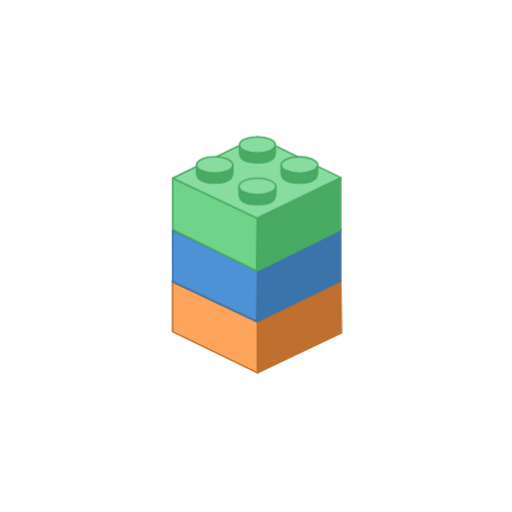
t = 0.00 s
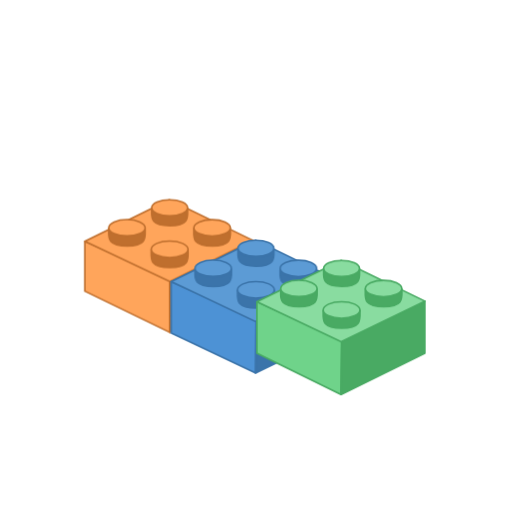
t = 1.00 s
t = 2.00 s: frame unchanged from t = 0.00 s, image omitted
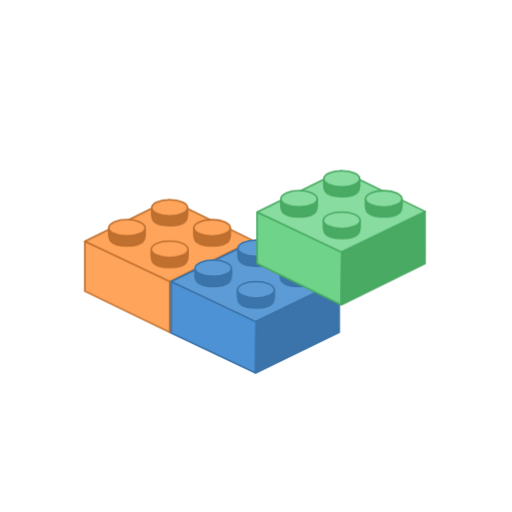
t = 2.95 s
t = 4.00 s: frame unchanged from t = 0.00 s, image omitted
t = 5.00 s: frame unchanged from t = 1.00 s, image omitted

The animated SVG that drew these frames (rendered in a browser with its animation timeline set to each time). Animation: 3 CSS @keyframes rules; one cycle of 6.00 s, repeats indefinitely.

<svg xmlns="http://www.w3.org/2000/svg" xmlnsXlink="http://www.w3.org/1999/xlink" id="eLgMdxqwO0s1" viewBox="0 0 145 145" shape-rendering="geometricPrecision" text-rendering="geometricPrecision" width="145" height="145"><style>#eLgMdxqwO0s6_to {animation: eLgMdxqwO0s6_to__to 2000ms linear infinite normal forwards}@keyframes eLgMdxqwO0s6_to__to { 0% {transform: translate(400px,527.94px)} 13.333333% {transform: translate(400px,527.94px);animation-timing-function: cubic-bezier(0.23,1,0.32,1)} 20% {transform: translate(284.124574px,474.440293px);animation-timing-function: cubic-bezier(0.23,1,0.32,1)} 30% {transform: translate(284.124574px,474.440293px);animation-timing-function: cubic-bezier(0.23,1,0.32,1)} 80% {transform: translate(284.124574px,474.440293px);animation-timing-function: cubic-bezier(0.23,1,0.32,1)} 83.333333% {transform: translate(400px,527.94px)} 100% {transform: translate(400px,527.94px)}} #eLgMdxqwO0s22_to {animation: eLgMdxqwO0s22_to__to 2000ms linear infinite normal forwards}@keyframes eLgMdxqwO0s22_to__to { 0% {transform: translate(400px,459.968486px);animation-timing-function: cubic-bezier(0.23,1,0.32,1)} 6.666667% {transform: translate(400px,459.968486px);animation-timing-function: cubic-bezier(0.23,1,0.32,1)} 16.666667% {transform: translate(400px,340.006589px);animation-timing-function: cubic-bezier(0.23,1,0.32,1)} 20% {transform: translate(400px,340.006589px);animation-timing-function: cubic-bezier(0.23,1,0.32,1)} 30% {transform: translate(398.125595px,527.94px);animation-timing-function: cubic-bezier(0.23,1,0.32,1)} 56.666667% {transform: translate(398.125595px,527.94px);animation-timing-function: cubic-bezier(0.23,1,0.32,1)} 66.666667% {transform: translate(398.125595px,340.01px);animation-timing-function: cubic-bezier(0.23,1,0.32,1)} 70% {transform: translate(289.31px,293.149884px);animation-timing-function: cubic-bezier(0.23,1,0.32,1)} 80% {transform: translate(284.12456px,406.998127px);animation-timing-function: cubic-bezier(0.23,1,0.32,1)} 83.333333% {transform: translate(400px,459.968486px)} 100% {transform: translate(400px,459.968486px)}} #eLgMdxqwO0s38_to {animation: eLgMdxqwO0s38_to__to 2000ms linear infinite normal forwards}@keyframes eLgMdxqwO0s38_to__to { 0% {transform: translate(400px,391.364405px);animation-timing-function: cubic-bezier(0.23,1,0.32,1)} 3.333333% {transform: translate(400px,391.364405px);animation-timing-function: cubic-bezier(0.23,1,0.32,1)} 13.333333% {transform: translate(400px,271.402508px);animation-timing-function: cubic-bezier(0.23,1,0.32,1)} 23.333333% {transform: translate(400px,271.402508px);animation-timing-function: cubic-bezier(0.23,1,0.32,1)} 33.333333% {transform: translate(398.125595px,459.95px);animation-timing-function: cubic-bezier(0.23,1,0.32,1)} 43.333333% {transform: translate(400px,340.87px);animation-timing-function: cubic-bezier(0.23,1,0.32,1)} 46.666667% {transform: translate(511.62307px,361.710301px);animation-timing-function: cubic-bezier(0.23,1,0.32,1)} 56.666667% {transform: translate(511.161778px,581.675672px);animation-timing-function: cubic-bezier(0.23,1,0.32,1)} 83.333333% {transform: translate(511.161778px,581.675672px);animation-timing-function: cubic-bezier(0.23,1,0.32,1)} 91.666667% {transform: translate(511.62307px,361.710301px);animation-timing-function: cubic-bezier(0.23,1,0.32,1)} 95% {transform: translate(400px,340.87px);animation-timing-function: cubic-bezier(0.23,1,0.32,1)} 100% {transform: translate(400px,391.364405px)}} #eLgMdxqwO0s55_to {animation: eLgMdxqwO0s55_to__to 6000ms linear infinite normal forwards}</style><rect id="eLgMdxqwO0s2" width="145.348659" height="145.348659" fill="transparent" stroke="none" stroke-width="0" transform="matrix(1 0 0 1 0 0)"></rect><g transform="matrix(0.214424 0 0 0.214424 -13 -25)" id="eLgMdxqwO0s5"><g id="eLgMdxqwO0s6_to" transform="translate(400,527.94)"><g id="eLgMdxqwO0s6" transform="scale(0.351569,0.351569) translate(-398,-397)"><polygon id="eLgMdxqwO0s7" points="80.987754,285.896172 80.987754,473.005795 400.5,627.857448 399.956519,427.956342" fill="#ffa55b" stroke="#bf6f2e" stroke-width="6" stroke-linejoin="round" stroke-miterlimit="10"></polygon><polygon id="eLgMdxqwO0s8" points="400.5,427.468588 712.522131,285.896172 715.5,476.85394 399.956519,627.857448" fill="#bf6f2e" stroke="#bf6f2e" stroke-width="6" stroke-linejoin="round" stroke-miterlimit="10"></polygon><path id="eLgMdxqwO0s9" d="M80.987754,285.896172L398,129.522266L712.522131,282.345427L400.5,436.674249Z" fill="#ffa55b" stroke="#bf6f2e" stroke-width="6" stroke-linejoin="round" stroke-miterlimit="10"></path><g id="eLgMdxqwO0s10"><path id="eLgMdxqwO0s11" d="M468.5,315.5C468.5,349.5,478.5,384.5,400.5,384.5C319.5,384.5,330.5,349.5,330.5,315.5" fill="#bf6f2e" stroke="#bf6f2e" stroke-width="6" stroke-miterlimit="10"></path><ellipse id="eLgMdxqwO0s12" rx="69" ry="31" transform="matrix(1 0 0 1 399.5 315.5)" fill="#ffa55b" stroke="#bf6f2e" stroke-width="6" stroke-miterlimit="10"></ellipse></g><g id="eLgMdxqwO0s13"><path id="eLgMdxqwO0s14" d="M627.6,235C627.6,268.8,637.5,303.5,560,303.5C479.5,303.5,490.5,268.7,490.5,235" fill="#bf6f2e" stroke="#bf6f2e" stroke-width="6" stroke-miterlimit="10"></path><ellipse id="eLgMdxqwO0s15" rx="68.5" ry="30.8" transform="matrix(1 0 0 1 559 235)" fill="#ffa55b" stroke="#bf6f2e" stroke-width="6" stroke-miterlimit="10"></ellipse></g><g id="eLgMdxqwO0s16"><path id="eLgMdxqwO0s17" d="M307.4,234.7C307.4,268.4,317.3,303,240.1,303C159.9,303,170.8,268.4,170.8,234.7" fill="#bf6f2e" stroke="#bf6f2e" stroke-width="6" stroke-miterlimit="10"></path><ellipse id="eLgMdxqwO0s18" rx="68.3" ry="30.7" transform="matrix(1 0 0 1 239.1 234.7)" fill="#ffa55b" stroke="#bf6f2e" stroke-width="6" stroke-miterlimit="10"></ellipse></g><g id="eLgMdxqwO0s19"><path id="eLgMdxqwO0s20" d="M466.8,159.7C466.8,192.8,476.6,227,400.5,227C321.5,227,332.2,192.9,332.2,159.7" fill="#bf6f2e" stroke="#bf6f2e" stroke-width="6" stroke-miterlimit="10"></path><ellipse id="eLgMdxqwO0s21" rx="67.3" ry="30.2" transform="matrix(1 0 0 1 399.5 159.7)" fill="#ffa55b" stroke="#bf6f2e" stroke-width="6" stroke-miterlimit="10"></ellipse></g></g></g><g id="eLgMdxqwO0s22_to" transform="translate(400,459.968486)"><g id="eLgMdxqwO0s22" transform="scale(0.351569,0.351569) translate(-398,-397)"><polygon id="eLgMdxqwO0s23" points="81.208576,285.408418 81.5,477.837772 398.708576,628.50636 400.177341,427.468588" fill="rgb(77,146,213)" stroke="rgb(59,116,170)" stroke-width="6" stroke-linejoin="round" stroke-miterlimit="10"></polygon><polygon id="eLgMdxqwO0s24" points="400.5,427.468588 712.522131,282.345427 712.522131,475.683199 398,628.50636" fill="rgb(59,116,170)" stroke="rgb(59,116,170)" stroke-width="6" stroke-linejoin="round" stroke-miterlimit="10"></polygon><path id="eLgMdxqwO0s25" d="M81.5,284.5L398,129.522266L712.522131,282.345427L398,435.168588Z" fill="rgb(92,155,213)" stroke="rgb(59,116,170)" stroke-width="6" stroke-linejoin="round" stroke-miterlimit="10"></path><g id="eLgMdxqwO0s26"><path id="eLgMdxqwO0s27" d="M468.5,315.5C468.5,349.5,478.5,384.5,400.5,384.5C319.5,384.5,330.5,349.5,330.5,315.5" fill="rgb(59,116,170)" stroke="rgb(59,116,170)" stroke-width="6" stroke-miterlimit="10"></path><ellipse id="eLgMdxqwO0s28" rx="69" ry="31" transform="matrix(1 0 0 1 399.5 315.5)" fill="rgb(92,155,213)" stroke="rgb(59,116,170)" stroke-width="6" stroke-miterlimit="10"></ellipse></g><g id="eLgMdxqwO0s29"><path id="eLgMdxqwO0s30" d="M627.6,235C627.6,268.8,637.5,303.5,560,303.5C479.5,303.5,490.5,268.7,490.5,235" fill="rgb(59,116,170)" stroke="rgb(59,116,170)" stroke-width="6" stroke-miterlimit="10"></path><ellipse id="eLgMdxqwO0s31" rx="68.5" ry="30.8" transform="matrix(1 0 0 1 559 235)" fill="rgb(92,155,213)" stroke="rgb(59,116,170)" stroke-width="6" stroke-miterlimit="10"></ellipse></g><g id="eLgMdxqwO0s32"><path id="eLgMdxqwO0s33" d="M307.4,234.7C307.4,268.4,317.3,303,240.1,303C159.9,303,170.8,268.4,170.8,234.7" fill="rgb(59,116,170)" stroke="rgb(59,116,170)" stroke-width="6" stroke-miterlimit="10"></path><ellipse id="eLgMdxqwO0s34" rx="68.3" ry="30.7" transform="matrix(1 0 0 1 239.1 234.7)" fill="rgb(92,155,213)" stroke="rgb(59,116,170)" stroke-width="6" stroke-miterlimit="10"></ellipse></g><g id="eLgMdxqwO0s35"><path id="eLgMdxqwO0s36" d="M466.8,159.7C466.8,192.8,476.6,227,400.5,227C321.5,227,332.2,192.9,332.2,159.7" fill="rgb(59,116,170)" stroke="rgb(59,116,170)" stroke-width="6" stroke-miterlimit="10"></path><ellipse id="eLgMdxqwO0s37" rx="67.3" ry="30.2" transform="matrix(1 0 0 1 399.5 159.7)" fill="rgb(92,155,213)" stroke="rgb(59,116,170)" stroke-width="6" stroke-miterlimit="10"></ellipse></g></g></g><g id="eLgMdxqwO0s38_to" transform="translate(400,391.364405)"><g id="eLgMdxqwO0s38" transform="scale(0.351569,0.351569) translate(-398,-397)"><polygon id="eLgMdxqwO0s39" points="81.5,284.5 81.5,478.147016 397.011065,632.971404 399.468765,427.468588" fill="rgb(111,211,138)" stroke="rgb(73,170,99)" stroke-width="6" stroke-linejoin="round" stroke-miterlimit="10"></polygon><polygon id="eLgMdxqwO0s40" points="400.5,427.468588 712.522131,282.345427 712.52213,478.147016 398,632.971404" fill="rgb(73,170,99)" stroke="rgb(73,170,99)" stroke-width="6" stroke-linejoin="round" stroke-miterlimit="10"></polygon><path id="eLgMdxqwO0s41" d="M81.5,284.5L398,129.522266L712.52213,282.345427L398,435.168588Z" fill="rgb(137,220,160)" stroke="rgb(73,170,99)" stroke-width="6" stroke-linejoin="round" stroke-miterlimit="10"></path><g id="eLgMdxqwO0s42"><path id="eLgMdxqwO0s43" d="M468.5,315.5C468.5,349.5,478.5,384.5,400.5,384.5C319.5,384.5,330.5,349.5,330.5,315.5" fill="rgb(73,170,99)" stroke="rgb(73,170,99)" stroke-width="6" stroke-miterlimit="10"></path><ellipse id="eLgMdxqwO0s44" rx="69" ry="31" transform="matrix(1 0 0 1 399.5 315.5)" fill="rgb(137,220,160)" stroke="rgb(73,170,99)" stroke-width="6" stroke-miterlimit="10"></ellipse></g><g id="eLgMdxqwO0s45"><path id="eLgMdxqwO0s46" d="M627.6,235C627.6,268.8,637.5,303.5,560,303.5C479.5,303.5,490.5,268.7,490.5,235" transform="matrix(1 0 0 1 -1.713135 0)" fill="rgb(73,170,99)" stroke="rgb(73,170,99)" stroke-width="6" stroke-miterlimit="10"></path><ellipse id="eLgMdxqwO0s47" rx="68.5" ry="30.8" transform="matrix(1 0 0 1 557.286865 235)" fill="rgb(137,220,160)" stroke="rgb(73,170,99)" stroke-width="6" stroke-miterlimit="10"></ellipse></g><g id="eLgMdxqwO0s48"><path id="eLgMdxqwO0s49" d="M307.4,234.7C307.4,268.4,317.3,303,240.1,303C159.9,303,170.8,268.4,170.8,234.7" fill="rgb(73,170,99)" stroke="rgb(73,170,99)" stroke-width="6" stroke-miterlimit="10"></path><ellipse id="eLgMdxqwO0s50" rx="68.3" ry="30.7" transform="matrix(1 0 0 1 239.1 234.7)" fill="rgb(137,220,160)" stroke="rgb(73,170,99)" stroke-width="6" stroke-miterlimit="10"></ellipse></g><g id="eLgMdxqwO0s51"><path id="eLgMdxqwO0s52" d="M466.8,159.7C466.8,192.8,476.6,227,400.5,227C321.5,227,332.2,192.9,332.2,159.7" transform="matrix(1 0 0 1 0.027206 0)" fill="rgb(73,170,99)" stroke="rgb(73,170,99)" stroke-width="6" stroke-miterlimit="10"></path><ellipse id="eLgMdxqwO0s53" rx="67.3" ry="30.2" transform="matrix(1 0 0 1 399.5 159.7)" fill="rgb(137,220,160)" stroke="rgb(73,170,99)" stroke-width="6" stroke-miterlimit="10"></ellipse></g></g></g></g></svg>